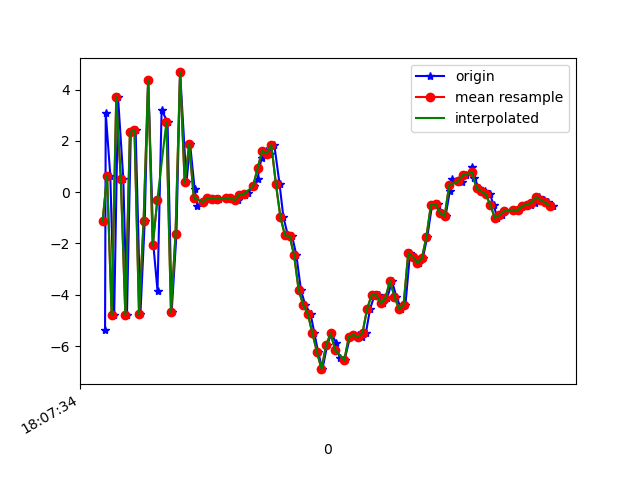

The data file committed next to this chart (first rows):
1617818854531, 514498071636687, -5.361447, -0.5646148, -2.6245131
1617818854534, 514498090867457, 3.083, 1.136, -3.478
1617818854554, 514498110098227, 0.6464, 0.4007, 7.994
1617818854571, 514498129328997, -4.802, -0.3955, -5.274
1617818854588, 514498148559767, 3.699, 1.248, -1.954
1617818854611, 514498167790537, 0.5153, 0.5018, 7.557
1617818854627, 514498187021307, -4.795, -0.4633, -4.089
1617818854644, 514498206252077, 2.333, 0.9482, -4.532
1617818854665, 514498225482847, 2.426, 0.7434, 7.292
1617818854686, 514498244713617, -4.756, -0.5496, 0.9203
1617818854705, 514498263944387, -1.116, 0.5772, -7.318
1617818854720, 514498283175157, 4.38, 1.251, 3.591
1617818854743, 514498302405927, -2.078, -0.1082, 5.737
1617818854761, 514498321636697, -3.843, -0.1976, -6.155
1617818854779, 514498340986328, 3.201, 1.096, -2.584
1617818854805, 514498360217098, 2.736, 0.7464, 7.532
1617818854823, 514498379447868, -4.673, -0.472, 0.6942
1617818854844, 514498398678638, -1.633, 0.4089, -7.354
1617818854860, 514498417909408, 4.666, 1.318, 1.287
1617818854888, 514498437140178, 0.387, 0.412, 7.421
1617818854904, 514498456370948, 1.861, 0.7875, -0.1646
1617818854924, 514498475601718, 0.1047, 0.41, 1.462
1617818854936, 514498494832488, -0.5324, 0.2698, 0.01084
1617818854967, 514498514063258, -0.383, 0.2787, 0.06832
1617818854982, 514498533294028, -0.2297, 0.4053, 0.02549
1617818855004, 514498552524798, -0.2493, 0.3531, 0.08624
1617818855019, 514498571755568, -0.2661, 0.3183, 0.04575
1617818855031, 514498590986338, -0.2586, 0.3863, 0.03264
1617818855069, 514498610217108, -0.2152, 0.4143, -0.005396
1617818855073, 514498629447878, -0.2292, 0.3199, 0.03783
1617818855083, 514498648678648, -0.2235, 0.3396, -0.03372
1617818855113, 514498667909418, -0.3167, 0.3836, -0.0032
1617818855134, 514498687140188, -0.09705, 0.3349, 0.02588
1617818855146, 514498706370958, -0.1103, 0.2387, 0.1166
1617818855158, 514498725601728, -0.0303, 0.2149, 0.3366
1617818855183, 514498744832498, 0.2289, 0.5295, 0.174
1617818855200, 514498764063268, 0.5249, 0.7353, 0.4093
1617818855217, 514498783294038, 1.348, -1.84, 3.978
1617818855235, 514498802524808, 1.612, -3.11, 8.704
1617818855254, 514498821755578, 1.505, -1.12, 9.858
1617818855273, 514498840986348, 1.844, -1.16, 9.934
1617818855296, 514498860217118, 0.3245, -2.427, 10.63
1617818855313, 514498879447888, -0.9823, -2.236, 10.65
1617818855333, 514498898678658, -1.688, -2.286, 9.44
1617818855351, 514498917909428, -1.706, -2.805, 7.926
1617818855370, 514498937140198, -2.465, -2.879, 6.373
1617818855390, 514498956370968, -3.825, -2.149, 4.679
1617818855409, 514498975601738, -4.399, -2.415, 2.93
1617818855432, 514498994832508, -4.741, -2.822, 0.9915
1617818855449, 514499014063278, -5.501, -3.113, -0.5616
1617818855465, 514499033294048, -6.222, -2.197, -2.092
1617818855484, 514499052524818, -6.898, -1.153, -2.642
1617818855505, 514499071755588, -5.965, -0.4434, -4.819
1617818855523, 514499090986358, -5.505, -0.4978, -5.777
1617818855544, 514499110217128, -5.869, -0.3751, -6.344
1617818855559, 514499129447898, -6.447, 0.06758, -6.653
1617818855581, 514499148678668, -6.544, 0.5497, -6.98
1617818855605, 514499167909438, -5.649, 0.4994, -6.754
1617818855617, 514499187140208, -5.621, 0.348, -6.376
1617818855638, 514499206370978, -5.56, 0.5704, -5.987
1617818855658, 514499225601748, -5.655, 0.8304, -5.773
... 43 more rows
